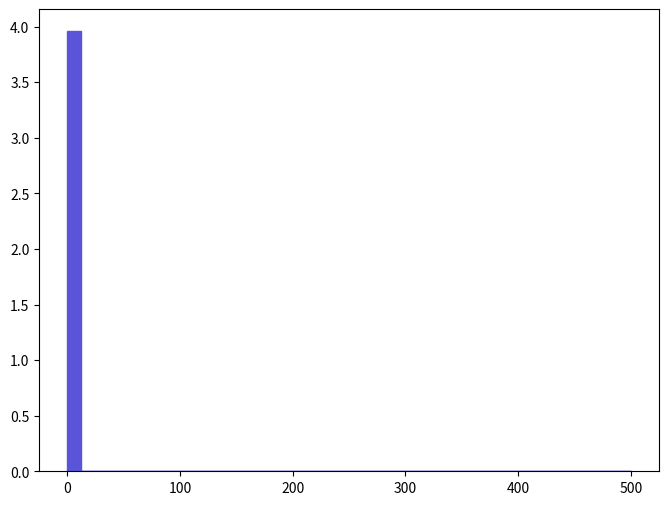

Reproduce this figure in Python. (Note: this script raises an exception after producing the figure.)
def selection_1():

    # Library import
    import numpy
    import matplotlib
    import matplotlib.pyplot   as plt
    import matplotlib.gridspec as gridspec

    # Library version
    matplotlib_version = matplotlib.__version__
    numpy_version      = numpy.__version__

    # Histo binning
    xBinning = numpy.linspace(0.0,500.0,41,endpoint=True)

    # Creating data sequence: middle of each bin
    xData = numpy.array([6.25,18.75,31.25,43.75,56.25,68.75,81.25,93.75,106.25,118.75,131.25,143.75,156.25,168.75,181.25,193.75,206.25,218.75,231.25,243.75,256.25,268.75,281.25,293.75,306.25,318.75,331.25,343.75,356.25,368.75,381.25,393.75,406.25,418.75,431.25,443.75,456.25,468.75,481.25,493.75])

    # Creating weights for histo: y2_MET_0
    y2_MET_0_weights = numpy.array([3.958461,0.0,0.0,0.0,0.0,0.0,0.0,0.0,0.0,0.0,0.0,0.0,0.0,0.0,0.0,0.0,0.0,0.0,0.0,0.0,0.0,0.0,0.0,0.0,0.0,0.0,0.0,0.0,0.0,0.0,0.0,0.0,0.0,0.0,0.0,0.0,0.0,0.0,0.0,0.0])

    # Creating a new Canvas
    fig   = plt.figure(figsize=(8,6),dpi=80)
    frame = gridspec.GridSpec(1,1)
    pad   = fig.add_subplot(frame[0])

    # Creating a new Stack
    pad.hist(x=xData, bins=xBinning, weights=y2_MET_0_weights,\
             label="$unweighted\_events$", histtype="stepfilled", rwidth=1.0,\
             color="#5954d8", edgecolor="#5954d8", linewidth=1, linestyle="solid",\
             bottom=None, cumulative=False, normed=False, align="mid", orientation="vertical")


    # Axis
    plt.rc('text',usetex=False)
    plt.xlabel(r"$\slash{E}_{T}$ $(GeV)$ ",\
               fontsize=16,color="black")
    plt.ylabel(r"$\mathrm{Events}$ $(\mathcal{L}_{\mathrm{int}} = 10\ \mathrm{fb}^{-1})$ ",\
               fontsize=16,color="black")

    # Boundary of y-axis
    ymax=(y2_MET_0_weights).max()*1.1
    #ymin=0 # linear scale
    ymin=min([x for x in (y2_MET_0_weights) if x])/100. # log scale
    plt.gca().set_ylim(ymin,ymax)

    # Log/Linear scale for X-axis
    plt.gca().set_xscale("linear")
    #plt.gca().set_xscale("log",nonposx="clip")

    # Log/Linear scale for Y-axis
    #plt.gca().set_yscale("linear")
    plt.gca().set_yscale("log",nonposy="clip")

    # Saving the image
    plt.savefig('../../HTML/MadAnalysis5job_0/selection_1.png')
    plt.savefig('../../PDF/MadAnalysis5job_0/selection_1.png')
    plt.savefig('../../DVI/MadAnalysis5job_0/selection_1.eps')

# Running!
if __name__ == '__main__':
    selection_1()
